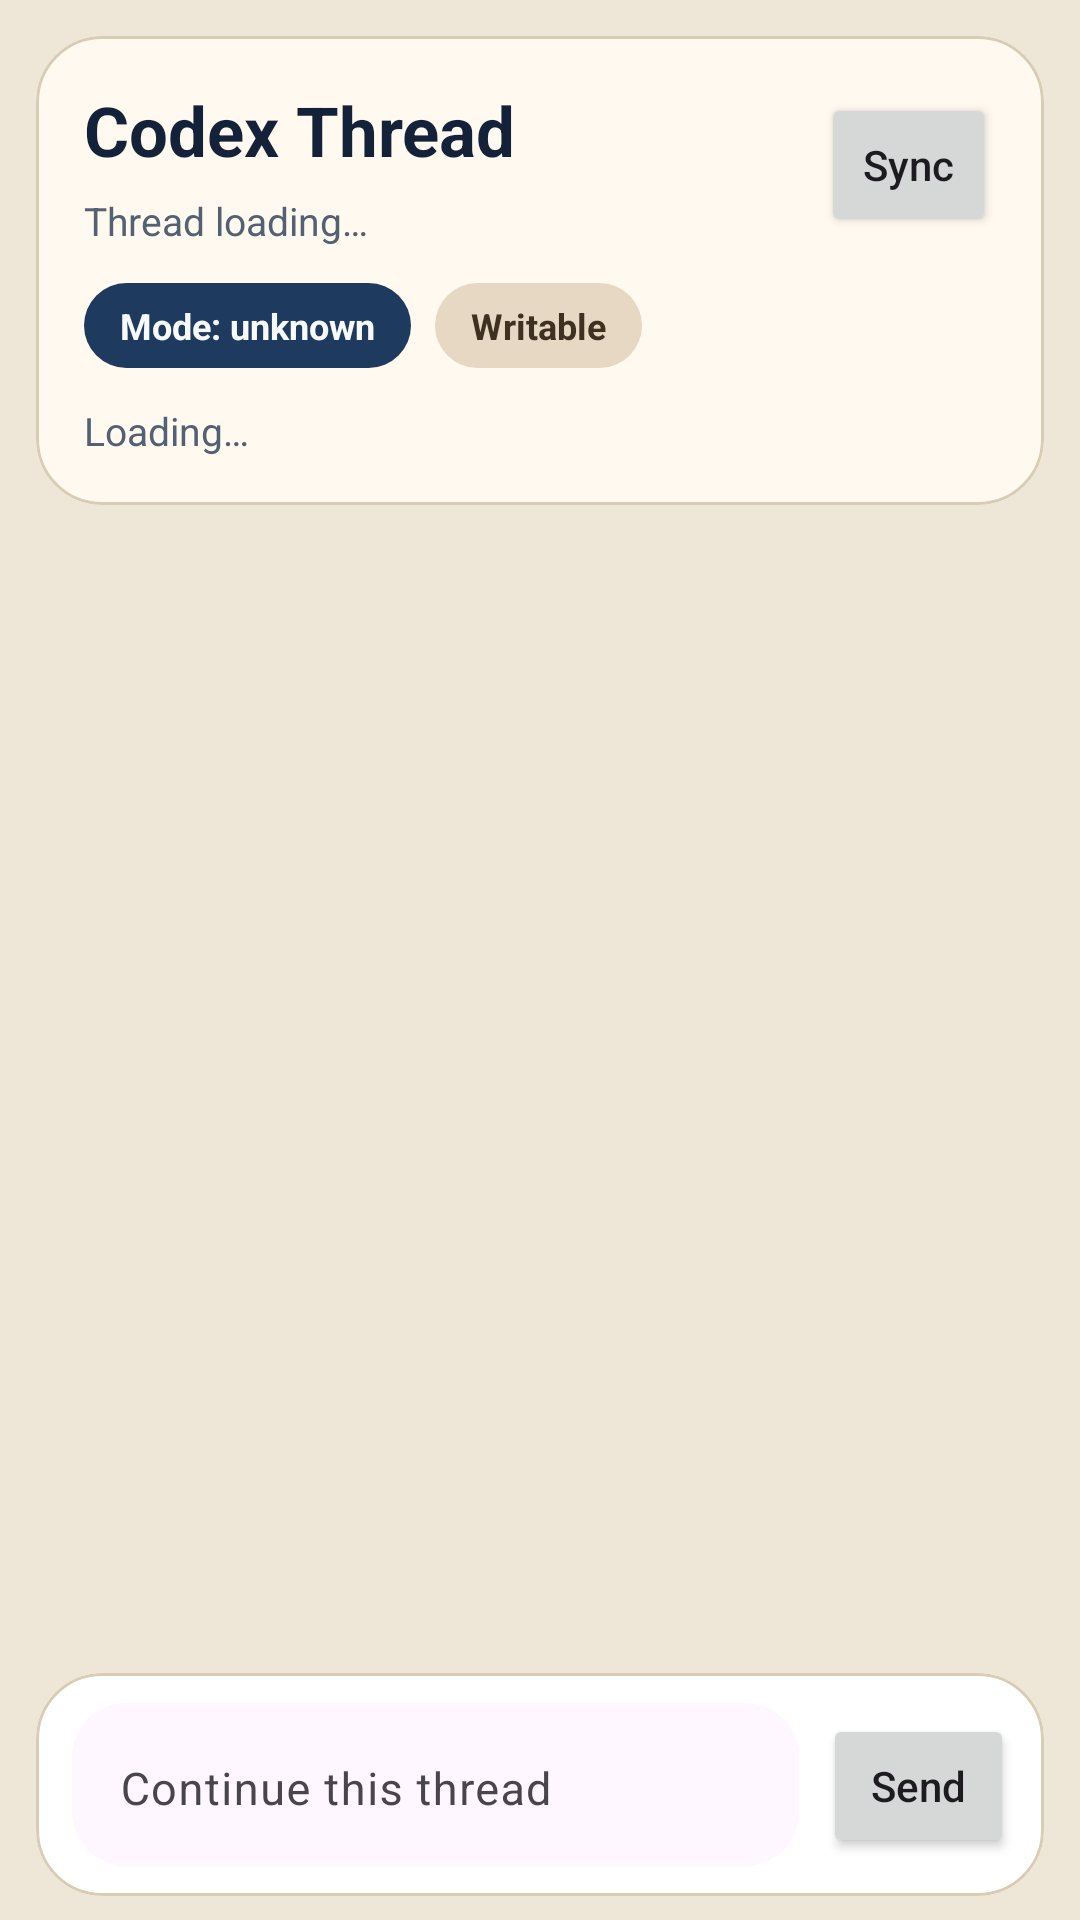

Reconstruct the res/layout file that produces this screen, plus the resources it refers to.
<!-- AndroidManifest.xml: application theme Theme.Watcher -->
<!-- res/layout/activity_codex_thread.xml -->
<?xml version="1.0" encoding="utf-8"?>
<LinearLayout xmlns:android="http://schemas.android.com/apk/res/android"
    xmlns:app="http://schemas.android.com/apk/res-auto"
    android:id="@+id/codexThreadRoot"
    android:layout_width="match_parent"
    android:layout_height="match_parent"
    android:background="#EEE6D7"
    android:orientation="vertical"
    android:paddingStart="12dp"
    android:paddingTop="12dp"
    android:paddingEnd="12dp"
    android:paddingBottom="8dp">

    <com.google.android.material.card.MaterialCardView
        android:layout_width="match_parent"
        android:layout_height="wrap_content"
        app:cardBackgroundColor="#FFF9F0"
        app:cardCornerRadius="22dp"
        app:cardElevation="0dp"
        app:strokeColor="#D9CCB5"
        app:strokeWidth="1dp">

        <LinearLayout
            android:layout_width="match_parent"
            android:layout_height="wrap_content"
            android:orientation="vertical"
            android:padding="16dp">

            <LinearLayout
                android:layout_width="match_parent"
                android:layout_height="wrap_content"
                android:gravity="center_vertical"
                android:orientation="horizontal">

                <LinearLayout
                    android:layout_width="0dp"
                    android:layout_height="wrap_content"
                    android:layout_weight="1"
                    android:orientation="vertical">

                    <TextView
                        android:id="@+id/codexThreadTitle"
                        android:layout_width="match_parent"
                        android:layout_height="wrap_content"
                        android:maxLines="2"
                        android:text="Codex Thread"
                        android:textColor="#132238"
                        android:textSize="23sp"
                        android:textStyle="bold" />

                    <TextView
                        android:id="@+id/codexThreadStatusText"
                        android:layout_width="match_parent"
                        android:layout_height="wrap_content"
                        android:layout_marginTop="6dp"
                        android:text="Thread loading…"
                        android:textColor="#536273"
                        android:textSize="13sp" />
                </LinearLayout>

                <Button
                    android:id="@+id/codexRefreshButton"
                    android:layout_width="wrap_content"
                    android:layout_height="wrap_content"
                    android:layout_marginStart="12dp"
                    android:minWidth="0dp"
                    android:paddingStart="14dp"
                    android:paddingEnd="14dp"
                    android:text="Sync"
                    android:textAllCaps="false" />
            </LinearLayout>

            <LinearLayout
                android:layout_width="match_parent"
                android:layout_height="wrap_content"
                android:layout_marginTop="12dp"
                android:gravity="center_vertical"
                android:orientation="horizontal">

                <TextView
                    android:id="@+id/codexThreadModeChip"
                    android:layout_width="wrap_content"
                    android:layout_height="wrap_content"
                    android:background="@drawable/bg_codex_mode_chip"
                    android:paddingStart="12dp"
                    android:paddingTop="6dp"
                    android:paddingEnd="12dp"
                    android:paddingBottom="6dp"
                    android:text="Mode: unknown"
                    android:textColor="#F8FAFC"
                    android:textSize="12sp"
                    android:textStyle="bold" />

                <TextView
                    android:id="@+id/codexThreadStateChip"
                    android:layout_width="wrap_content"
                    android:layout_height="wrap_content"
                    android:layout_marginStart="8dp"
                    android:background="@drawable/bg_codex_state_chip"
                    android:paddingStart="12dp"
                    android:paddingTop="6dp"
                    android:paddingEnd="12dp"
                    android:paddingBottom="6dp"
                    android:text="Writable"
                    android:textColor="#3F3121"
                    android:textSize="12sp"
                    android:textStyle="bold" />
            </LinearLayout>

            <TextView
                android:id="@+id/codexThreadMeta"
                android:layout_width="match_parent"
                android:layout_height="wrap_content"
                android:layout_marginTop="12dp"
                android:lineSpacingExtra="3dp"
                android:text="Loading…"
                android:textColor="#536273"
                android:textSize="13sp" />
        </LinearLayout>
    </com.google.android.material.card.MaterialCardView>

    <FrameLayout
        android:layout_width="match_parent"
        android:layout_height="0dp"
        android:layout_marginTop="12dp"
        android:layout_weight="1">

        <androidx.recyclerview.widget.RecyclerView
            android:id="@+id/codexMessagesRecycler"
            android:layout_width="match_parent"
            android:layout_height="match_parent"
            android:clipToPadding="false"
            android:paddingTop="4dp"
            android:paddingBottom="20dp" />

        <TextView
            android:id="@+id/codexThreadEmptyStateText"
            android:layout_width="match_parent"
            android:layout_height="wrap_content"
            android:layout_gravity="center"
            android:gravity="center_horizontal"
            android:text="No messages in this thread yet."
            android:textColor="#64748B"
            android:textSize="14sp"
            android:visibility="gone" />

        <TextView
            android:id="@+id/codexFastScrollLabel"
            android:layout_width="wrap_content"
            android:layout_height="wrap_content"
            android:layout_gravity="end|center_vertical"
            android:layout_marginEnd="32dp"
            android:background="@drawable/bg_codex_mode_chip"
            android:elevation="6dp"
            android:paddingStart="10dp"
            android:paddingTop="6dp"
            android:paddingEnd="10dp"
            android:paddingBottom="6dp"
            android:text="1 / 1"
            android:textColor="#F8FAFC"
            android:textSize="12sp"
            android:textStyle="bold"
            android:visibility="gone" />

        <com.watcher.app.CodexFastScrollerView
            android:id="@+id/codexFastScroller"
            android:layout_width="28dp"
            android:layout_height="match_parent"
            android:layout_gravity="end"
            android:layout_marginEnd="2dp"
            android:visibility="gone" />
    </FrameLayout>

    <LinearLayout
        android:id="@+id/codexThreadComposerInsetHost"
        android:layout_width="match_parent"
        android:layout_height="wrap_content"
        android:layout_marginTop="8dp"
        android:orientation="vertical">

        <LinearLayout
            android:id="@+id/codexPendingRequestsContainer"
            android:layout_width="match_parent"
            android:layout_height="wrap_content"
            android:layout_marginBottom="8dp"
            android:orientation="vertical"
            android:visibility="gone" />

        <com.google.android.material.card.MaterialCardView
            android:layout_width="match_parent"
            android:layout_height="wrap_content"
            app:cardBackgroundColor="#FFFFFF"
            app:cardCornerRadius="22dp"
            app:cardElevation="0dp"
            app:strokeColor="#D9CCB5"
            app:strokeWidth="1dp">

            <LinearLayout
                android:layout_width="match_parent"
                android:layout_height="wrap_content"
                android:gravity="bottom"
                android:orientation="horizontal"
                android:paddingStart="12dp"
                android:paddingTop="10dp"
                android:paddingEnd="10dp"
                android:paddingBottom="10dp">

                <com.google.android.material.textfield.TextInputLayout
                    android:layout_width="0dp"
                    android:layout_height="wrap_content"
                    android:layout_weight="1"
                    android:hint="Continue this thread"
                    app:boxBackgroundMode="filled"
                    app:boxCornerRadiusBottomEnd="18dp"
                    app:boxCornerRadiusBottomStart="18dp"
                    app:boxCornerRadiusTopEnd="18dp"
                    app:boxCornerRadiusTopStart="18dp"
                    app:boxStrokeWidth="0dp"
                    app:hintTextColor="#6B7280">

                    <com.google.android.material.textfield.TextInputEditText
                        android:id="@+id/codexPromptInput"
                        android:layout_width="match_parent"
                        android:layout_height="wrap_content"
                        android:gravity="top|start"
                        android:imeOptions="actionSend"
                        android:inputType="textMultiLine|textCapSentences"
                        android:maxLines="4"
                        android:minLines="1"
                        android:overScrollMode="ifContentScrolls"
                        android:scrollbars="vertical"
                        android:textColor="#111827"
                        android:textSize="15sp" />
                </com.google.android.material.textfield.TextInputLayout>

                <Button
                    android:id="@+id/codexSendButton"
                    android:layout_width="wrap_content"
                    android:layout_height="wrap_content"
                    android:layout_marginStart="8dp"
                    android:layout_gravity="bottom"
                    android:minWidth="0dp"
                    android:paddingStart="16dp"
                    android:paddingEnd="16dp"
                    android:text="Send"
                    android:textAllCaps="false" />
            </LinearLayout>
        </com.google.android.material.card.MaterialCardView>
    </LinearLayout>

</LinearLayout>
<!-- resources referenced by this layout -->
<resources>
  <!-- drawable bg_codex_mode_chip (drawable) -->
  <?xml version="1.0" encoding="utf-8"?>
  <shape xmlns:android="http://schemas.android.com/apk/res/android" android:shape="rectangle">
      <solid android:color="#1E3A5F" />
      <corners android:radius="999dp" />
  </shape>
  <!-- drawable bg_codex_state_chip (drawable) -->
  <?xml version="1.0" encoding="utf-8"?>
  <shape xmlns:android="http://schemas.android.com/apk/res/android" android:shape="rectangle">
      <solid android:color="#E6D8C2" />
      <corners android:radius="999dp" />
  </shape>
  <style name="Theme.Watcher" parent="Theme.Material3.DayNight.NoActionBar">
          <item name="android:statusBarColor" tools:targetApi="l">#0F172A</item>
          <item name="colorPrimary">#0F172A</item>
          <item name="colorPrimaryContainer">#DDE7FF</item>
          <item name="colorSecondary">#1D4ED8</item>
      </style>
</resources>
